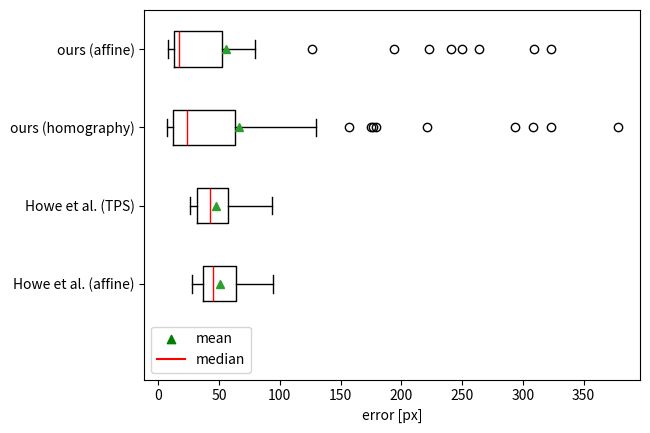

Python code for this plot:
maps=["a","b","c","d","e","f","g","h","i","j","k","l","m","n","o","p","q","r","s","t"]
wm_km_sc_aff=[2.72,11.61,11.74,4.42,4.47,7.55,3.81,3.44,4.29,40.91,6.71,3.13,3.55,7.16,6.98,7.99,2.40,2.48,2.37,2.68]
wm_px_sc_aff=[66.5,94.6,89.8,49.0,38.7,74.8,37.2,33.5,43.5,63.6,40.0,46.1,41.7,64.1,60.7,52.8,27.5,35.5,27.7,29.0]

results_sorted = sorted(zip(maps,wm_km_sc_aff), key=lambda tup: tup[1])
sheet_names_sorted = [x[0] for x in results_sorted]
error_sorted = [x[1] for x in results_sorted]

median_error = error_sorted[len(error_sorted)//2]
mean_error = sum(wm_km_sc_aff)/len(wm_km_sc_aff)
print("other median km",median_error)
print("other mean km",mean_error)

results_sorted = sorted(zip(maps,wm_px_sc_aff), key=lambda tup: tup[1])
sheet_names_sorted = [x[0] for x in results_sorted]
error_sorted = [x[1] for x in results_sorted]

median_error = error_sorted[len(error_sorted)//2]
mean_error = sum(wm_px_sc_aff)/len(wm_px_sc_aff)
print("other affine median px",median_error)
print("other affine mean px",mean_error)

import matplotlib.pyplot as plt
sheet_names = ["529","12","3","4","5",
                "6","7","8","9","10-18",
                "11",#"79a",
                "168","173","259",
                "327","328","329","330","331",
                "332","333","352","353","354",
                "355","356","357","358","377",
                "378","379","381","382","383",
                "402","403","404","405","406",
                "407","408","428","429","430",
                "431","432","433","434","571",
                "572","581","602"]
#["529","12","3","4","5","6","7","8","9","10","11","79a","168","173","259","327","328","382","383"]
error_ours = [127.425356,  808.127598, 405.070386, 349.664682, 509.326544, 
                 1977.204952, 499.567129, 333.353408, 114.199929, 347.203024, 
                 164.871981, # 18179.592263, 
                 191.158490,  75.028294, 52.330538, 
                 102.093746,  121.107682,  2067.600979, 92.453029, 1543.557139, 
                 91.655742,   51.111890,   129.926327, 87.675772, 171.246463, 
                 61.944273,   77.858277,   58.707810, 275.575773, 107.694777, 
                 1601.318240, 84.639471,   126.455419, 87.476919, 119.161954, 
                 1690.922109, 1239.491436, 62.393875, 126.555694, 99.391196, 
                 77.121876,   100.562299,  140.500505, 89.768985, 69.173359, 
                 64.417055,   73.200442,   83.135307, 64.073825, 1424.003588, 
                 85.241935,   82.453438,   73.992250]
errers_homography = {"529":94.565485,"12":707.172848,"3":1415.640065,"4":653.076558,"5":1006.338390,"6":2420.441656,"7":464.467480,"8":832.661051,"9":151.933902,
"10-18":378,"11":383.828872,"79a":24948.190689,"168":199.346165,"173":61.019486,"259":55.052516,"327":101.565729,"328":152.072666,"329":1974.843301,"330":181.804898,
"331":1879.637310,"332":164.339525,"333":114.531532,"352":292.974791,"353":96.665152,"354":121.666220,"355":79.816886,"356":130.483743,"357":57.380114,"358":292.208575,
"377":99.572036,"378":71.533923,"379":87.841745,"380":50.308258,"381":150.648295,"382":59.609603,"383":196.396860,"402":2070.228011,"403":229.837931,"404":66.206888,
"405":133.270741,"406":108.430550,"407":79.191592,"408":216.673433,"428":131.314116,"429":1130,"430":69.618423,"431":47.400478,"432":75.761663,"433":68.065370,
"434":1120.302031,"571":1144.550734,"572":223.555789,"581":45.933109,"602":64.762433}
error_homog = [errers_homography[x] for x in sheet_names]
error_homog_px = [x/6.4 for x in error_homog]
error_ours_px = [x/6.4 for x in error_ours]
print("ours median px",sorted(error_ours_px)[len(sorted(error_ours_px))//2])
print("ours mean px", sum(error_ours_px)/len(error_ours_px))
weinman_sc_tps=[61.3,93.3,81.8,33.8,32.5,74.5,34.0,29.4,42.8,56.7,41.9,50.5,53.1,51.4,43.1,59.8,27.7,26.5,26.2,27.8]
plt.boxplot([error_sorted,weinman_sc_tps,error_homog_px,error_ours_px], vert=False, showmeans=True, medianprops={"color":"r"})
plt.scatter([],[], c="g", marker="^", label="mean")
plt.axhline(0, xmax=0, c="r", label="median")
plt.xlabel("error [px]")
plt.yticks([1,2,3,4],["Howe et al. (affine)","Howe et al. (TPS)","ours (homography)","ours (affine)"])
# plt.xticks(range(len(sheet_names_sorted)),sheet_names_sorted,rotation=-90)
plt.legend()
plt.show()